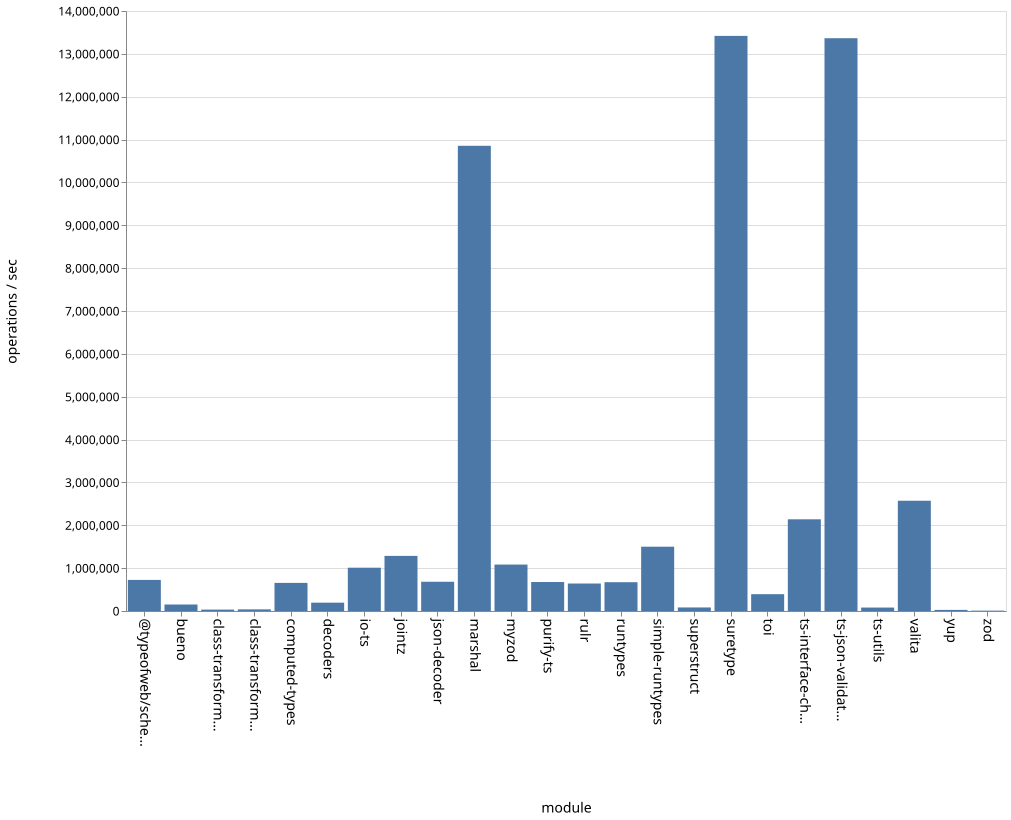

Source data for this figure (header and first rows):
name, ops
bueno, 151552
class-transformer-validator-async, 32713
class-transformer-validator-sync, 38002
computed-types, 655498
decoders, 194427
io-ts, 1010188
jointz, 1285901
json-decoder, 682399
marshal, 10854654
myzod, 1083376
purify-ts, 676229
rulr, 641167
runtypes, 672054
simple-runtypes, 1500286
superstruct, 82657
suretype, 13419022
toi, 392440
ts-interface-checker, 2139497
ts-json-validator, 13365001
ts-utils, 80331
@typeofweb/schema, 724979
valita, 2572676
yup, 25550
zod, 8775
